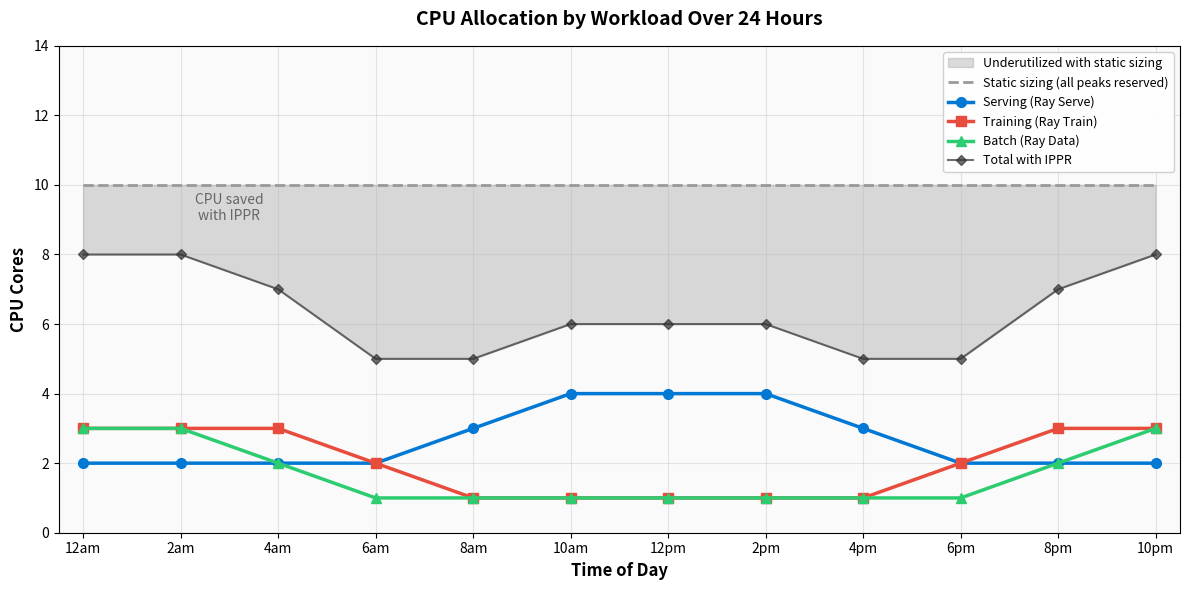

Reproduce this figure in Python. (Note: this script raises an exception after producing the figure.)
import matplotlib.pyplot as plt
import matplotlib.ticker as ticker
import numpy as np

hours = [0, 2, 4, 6, 8, 10, 12, 14, 16, 18, 20, 22]
labels = ["12am", "2am", "4am", "6am", "8am", "10am", "12pm", "2pm", "4pm", "6pm", "8pm", "10pm"]

serving  = [2,  2,  2,  2,  3,  4,  4,  4,  3,  2,  2,  2]
training = [3,  3,  3,  2,  1,  1,  1,  1,  1,  2,  3,  3]
batch    = [3,  3,  2,  1,  1,  1,  1,  1,  1,  1,  2,  3]

static_line = [10] * len(hours)

fig, ax = plt.subplots(figsize=(12, 6))

# Shaded region between static line and total IPPR usage
total_ippr = [s + t + b for s, t, b in zip(serving, training, batch)]
ax.fill_between(hours, total_ippr, static_line, alpha=0.3, color='#888888', label='Underutilized with static sizing')

# Static sizing dashed line
ax.plot(hours, static_line, '--', color='#999999', linewidth=2, label='Static sizing (all peaks reserved)')

# Workload lines
ax.plot(hours, serving, 'o-', color='#0078D4', linewidth=2.5, markersize=7, label='Serving (Ray Serve)', zorder=5)
ax.plot(hours, training, 's-', color='#E74C3C', linewidth=2.5, markersize=7, label='Training (Ray Train)', zorder=5)
ax.plot(hours, batch, '^-', color='#2ECC71', linewidth=2.5, markersize=7, label='Batch (Ray Data)', zorder=5)

# Total IPPR line
ax.plot(hours, total_ippr, 'D-', color='#333333', linewidth=1.5, markersize=5, alpha=0.7, label='Total with IPPR', zorder=4)

ax.set_xlabel('Time of Day', fontsize=12, fontweight='bold')
ax.set_ylabel('CPU Cores', fontsize=12, fontweight='bold')
ax.set_title('CPU Allocation by Workload Over 24 Hours', fontsize=14, fontweight='bold', pad=15)

ax.set_xticks(hours)
ax.set_xticklabels(labels, fontsize=10)
ax.set_ylim(0, 14)
ax.set_xlim(-0.5, 22.5)
ax.yaxis.set_major_locator(ticker.MultipleLocator(2))

ax.legend(loc='upper right', fontsize=9, framealpha=0.9)
ax.grid(True, alpha=0.3, linestyle='-')
ax.set_facecolor('#FAFAFA')
fig.patch.set_facecolor('white')

# Annotate the gap
ax.annotate('CPU saved\nwith IPPR', xy=(3, 9), fontsize=10, color='#666666',
            ha='center', style='italic')

plt.tight_layout()
plt.savefig('/Users/alimaazamat/ray/ippr-on-azure/cpu_allocation_chart.png', dpi=150, bbox_inches='tight')
print("Chart saved to ippr-on-azure/cpu_allocation_chart.png")
